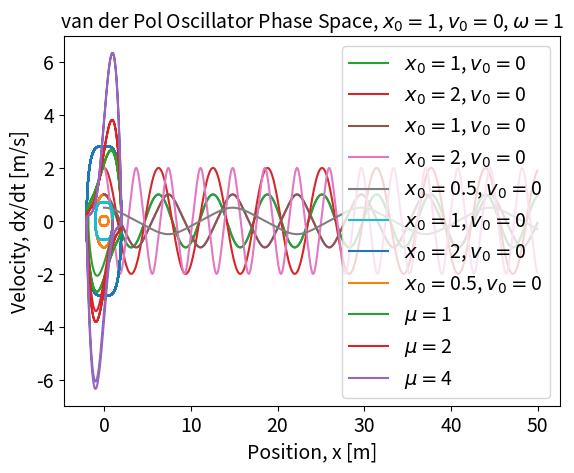

Python code for this plot:
import numpy as np
import matplotlib.pyplot as plt

"""  
Part (a)
"""

# Here, I will be using 4th order Runge-Kutta to solve these equations

# || CONSTANTS
t0 = 0
tf = 50
steps = 1000
deltaT = (tf-t0)/steps
omega = 1

# || FUNCTIONS
def f0(w0, w1, omega):
    return w1

def f1(w0, w1, omega):
    return -omega**2 * w0

def SHO_plot(t0, tf, deltaT, omega, w0_initial, w1_initial):
    # w0 = x
    # w1 = v

    # || SAVED VALUES
    tList = np.arange(t0, tf, step=deltaT)
    w0List = [] # w0 = x
    w1List = [] # w1 = v

    w0_curr = w0_initial
    w1_curr = w1_initial

    for t in tList:

        w0List.append(w0_curr)
        w1List.append(w1_curr)

        w0_prev = w0_curr
        w1_prev = w1_curr

        # k1
        k1_w0 = deltaT*f0(w0_prev, w1_prev, omega)
        k1_w1 = deltaT*f1(w0_prev, w1_prev, omega)

        # k2
        k2_w0 = deltaT*f0(w0_prev + 0.5*k1_w0, w1_prev + 0.5*k1_w1, omega)
        k2_w1 = deltaT*f1(w0_prev + 0.5*k1_w0, w1_prev + 0.5*k1_w1, omega)

        # k3
        k3_w0 = deltaT*f0(w0_prev + 0.5*k2_w0, w1_prev + 0.5*k2_w1, omega)
        k3_w1 = deltaT*f1(w0_prev + 0.5*k2_w0, w1_prev + 0.5*k2_w1, omega)

        # k4
        k4_w0 = deltaT*f0(w0_prev + k3_w0, w1_prev + k3_w1, omega)
        k4_w1 = deltaT*f1(w0_prev + k3_w0, w1_prev + k3_w1, omega)

        # w_n+1
        w0_curr = w0_prev + (1/6.)*k1_w0 + (1/3.)*k2_w0 + (1/3.)*k3_w0 +(1/6.)*k4_w0
        w1_curr = w1_prev + (1/6.)*k1_w1 + (1/3.)*k2_w1 + (1/3.)*k3_w1 +(1/6.)*k4_w1

    return tList, w0List, w1List



# || INITIAL CONDITIONS
w0_initial = 1
w1_initial = 0

tList, w0List, w1List = SHO_plot(t0, tf, deltaT, omega, w0_initial, w1_initial)

plt.plot(tList, w0List)
plt.tick_params(axis='both', labelsize=14)
plt.xlabel('Time [s]', fontsize=14)
plt.ylabel('Position, x [m]', fontsize=14)
plt.title(fr'Simple Harmonic Oscillator Position vs Time, $x_0=${w0_initial}, $v_0=${w1_initial}', fontsize=14)
plt.show()

plt.plot(w0List, w1List)
plt.tick_params(axis='both', labelsize=14)
plt.xlabel('Position, x [m]', fontsize=14)
plt.ylabel('Velocity, dx/dt [m/s]', fontsize=14)
plt.title(fr'Simple Harmonic Oscillator Phase Space, $x_0=${w0_initial}, $v_0=${w1_initial}', fontsize=14)
plt.show()

"""  
Part (b)
"""

plt.plot(tList, w0List, label=fr'$x_0=${w0_initial}, $v_0=${w1_initial}')

# || INITIAL CONDITIONS
w0_initial = 2
w1_initial = 0

tList, w0List, _ = SHO_plot(t0, tf, deltaT, omega, w0_initial, w1_initial)

plt.plot(tList, w0List, label=fr'$x_0=${w0_initial}, $v_0=${w1_initial}')
plt.tick_params(axis='both', labelsize=14)
plt.xlabel('Time [s]', fontsize=14)
plt.ylabel('Position, x [m]', fontsize=14)
plt.title(fr'Simple Harmonic Oscillator Position vs Time', fontsize=14)
plt.legend(fontsize=14)
plt.show()


"""  
Part (c)
"""

# || FUNCTIONS
def g0(w0, w1, omega):
    return w1

def g1(w0, w1, omega):
    return -(omega**2) * (w0**3)

def AHO_plot(t0, tf, deltaT, omega, w0_initial, w1_initial):

    # w0 = x
    # w1 = v

    # || SAVED VALUES
    tList = np.arange(t0, tf, step=deltaT)
    w0List = [] # w0 = x
    w1List = [] # w1 = v

    w0_curr = w0_initial
    w1_curr = w1_initial

    for t in tList:

        w0List.append(w0_curr)
        w1List.append(w1_curr)

        w0_prev = w0_curr
        w1_prev = w1_curr

        # k1
        k1_w0 = deltaT*g0(w0_prev, w1_prev, omega)
        k1_w1 = deltaT*g1(w0_prev, w1_prev, omega)

        # k2
        k2_w0 = deltaT*g0(w0_prev + 0.5*k1_w0, w1_prev + 0.5*k1_w1, omega)
        k2_w1 = deltaT*g1(w0_prev + 0.5*k1_w0, w1_prev + 0.5*k1_w1, omega)

        # k3
        k3_w0 = deltaT*g0(w0_prev + 0.5*k2_w0, w1_prev + 0.5*k2_w1, omega)
        k3_w1 = deltaT*g1(w0_prev + 0.5*k2_w0, w1_prev + 0.5*k2_w1, omega)

        # k4
        k4_w0 = deltaT*g0(w0_prev + k3_w0, w1_prev + k3_w1, omega)
        k4_w1 = deltaT*g1(w0_prev + k3_w0, w1_prev + k3_w1, omega)

        # w_n+1
        w0_curr = w0_prev + (1/6.)*k1_w0 + (1/3.)*k2_w0 + (1/3.)*k3_w0 +(1/6.)*k4_w0
        w1_curr = w1_prev + (1/6.)*k1_w1 + (1/3.)*k2_w1 + (1/3.)*k3_w1 +(1/6.)*k4_w1

    return tList, w0List, w1List


# || INITIAL CONDITIONS
w0_initial = 1
w1_initial = 0

tList, w0List, _ = AHO_plot(t0, tf, deltaT, omega, w0_initial, w1_initial)

plt.plot(tList, w0List)
plt.tick_params(axis='both', labelsize=14)
plt.xlabel('Time [s]', fontsize=14)
plt.ylabel('Position, x [m]', fontsize=14)
plt.title(fr'Anharmonic ($x^3$) Oscillator Position vs Time, $x_0=${w0_initial}, $v_0=${w1_initial}', fontsize=14)
plt.show()



plt.plot(tList, w0List, label=fr'$x_0=${w0_initial}, $v_0=${w1_initial}')

# || INITIAL CONDITIONS
w0_initial = 2
w1_initial = 0

tList, w0List, _ = AHO_plot(t0, tf, deltaT, omega, w0_initial, w1_initial)

plt.plot(tList, w0List, label=fr'$x_0=${w0_initial}, $v_0=${w1_initial}')


# || INITIAL CONDITIONS
w0_initial = 0.5
w1_initial = 0

tList, w0List, _ = AHO_plot(t0, tf, deltaT, omega, w0_initial, w1_initial)

plt.plot(tList, w0List, label=fr'$x_0=${w0_initial}, $v_0=${w1_initial}')

plt.tick_params(axis='both', labelsize=14)
plt.xlabel('Time [s]', fontsize=14)
plt.ylabel('Position, x [m]', fontsize=14)
plt.title(fr'Anharmonic ($x^3$) Oscillator Position vs Time', fontsize=14)
plt.legend(fontsize=14)
plt.show()



"""  
Part (d)
"""

# || INITIAL CONDITIONS
w0_initial = 1
w1_initial = 0

_, w0List, w1List = AHO_plot(t0, tf, deltaT, omega, w0_initial, w1_initial)

plt.plot(w0List, w1List)
plt.tick_params(axis='both', labelsize=14)
plt.xlabel('Position, x [m]', fontsize=14)
plt.ylabel('Velocity, dx/dt [m/s]', fontsize=14)
plt.title(fr'Anharmonic ($x^3$) Oscillator Phase Space, $x_0=${w0_initial}, $v_0=${w1_initial}', fontsize=14)
plt.show()


plt.plot(w0List, w1List, label=fr'$x_0=${w0_initial}, $v_0=${w1_initial}')

# || INITIAL CONDITIONS
w0_initial = 2
w1_initial = 0

_, w0List, w1List = AHO_plot(t0, tf, deltaT, omega, w0_initial, w1_initial)

plt.plot(w0List, w1List, label=fr'$x_0=${w0_initial}, $v_0=${w1_initial}')


# || INITIAL CONDITIONS
w0_initial = 0.5
w1_initial = 0

_, w0List, w1List = AHO_plot(t0, tf, deltaT, omega, w0_initial, w1_initial)

plt.plot(w0List, w1List, label=fr'$x_0=${w0_initial}, $v_0=${w1_initial}')

plt.tick_params(axis='both', labelsize=14)
plt.xlabel('Position, x [m]', fontsize=14)
plt.ylabel('Velocity, dx/dt [m/s]', fontsize=14)
plt.title(fr'Anharmonic ($x^3$) Oscillator Phase Space', fontsize=14)
plt.legend(fontsize=14)
plt.show()



"""  
Part (e)
"""

# || CONSTANTS
t0 = 0
tf = 20
steps = 10000
deltaT = (tf-t0)/steps
omega = 1

# || FUNCTIONS
def h0(w0, w1, omega, mu):
    return w1

def h1(w0, w1, omega, mu):
    return mu*(1 - w0**2)*w1 - (omega**2) * w0

def vanDerPolO_plot(t0, tf, deltaT, omega, mu, w0_initial, w1_initial):

    # w0 = x
    # w1 = v

    # || SAVED VALUES
    tList = np.arange(t0, tf, step=deltaT)
    w0List = [] # w0 = x
    w1List = [] # w1 = v

    w0_curr = w0_initial
    w1_curr = w1_initial

    for t in tList:

        w0List.append(w0_curr)
        w1List.append(w1_curr)

        w0_prev = w0_curr
        w1_prev = w1_curr

        # k1
        k1_w0 = deltaT*h0(w0_prev, w1_prev, omega, mu)
        k1_w1 = deltaT*h1(w0_prev, w1_prev, omega, mu)

        # k2
        k2_w0 = deltaT*h0(w0_prev + 0.5*k1_w0, w1_prev + 0.5*k1_w1, omega, mu)
        k2_w1 = deltaT*h1(w0_prev + 0.5*k1_w0, w1_prev + 0.5*k1_w1, omega, mu)

        # k3
        k3_w0 = deltaT*h0(w0_prev + 0.5*k2_w0, w1_prev + 0.5*k2_w1, omega, mu)
        k3_w1 = deltaT*h1(w0_prev + 0.5*k2_w0, w1_prev + 0.5*k2_w1, omega, mu)

        # k4
        k4_w0 = deltaT*h0(w0_prev + k3_w0, w1_prev + k3_w1, omega, mu)
        k4_w1 = deltaT*h1(w0_prev + k3_w0, w1_prev + k3_w1, omega, mu)

        # w_n+1
        w0_curr = w0_prev + (1/6.)*k1_w0 + (1/3.)*k2_w0 + (1/3.)*k3_w0 +(1/6.)*k4_w0
        w1_curr = w1_prev + (1/6.)*k1_w1 + (1/3.)*k2_w1 + (1/3.)*k3_w1 +(1/6.)*k4_w1

    return tList, w0List, w1List

# || INITIAL CONDITIONS
w0_initial = 1
w1_initial = 0

mu = 1
_, w0List, w1List = vanDerPolO_plot(t0, tf, deltaT, omega, mu, w0_initial, w1_initial)
plt.plot(w0List, w1List, label=fr'$\mu=${mu}')

mu = 2
_, w0List, w1List = vanDerPolO_plot(t0, tf, deltaT, omega, mu, w0_initial, w1_initial)
plt.plot(w0List, w1List, label=fr'$\mu=${mu}')

mu = 4
_, w0List, w1List = vanDerPolO_plot(t0, tf, deltaT, omega, mu, w0_initial, w1_initial)
plt.plot(w0List, w1List, label=fr'$\mu=${mu}')

plt.tick_params(axis='both', labelsize=14)
plt.xlabel('Position, x [m]', fontsize=14)
plt.ylabel('Velocity, dx/dt [m/s]', fontsize=14)
plt.title(fr'van der Pol Oscillator Phase Space, $x_0=${w0_initial}, $v_0=${w1_initial}, $\omega=${omega}', fontsize=14)
plt.legend(fontsize=14)
plt.show()
